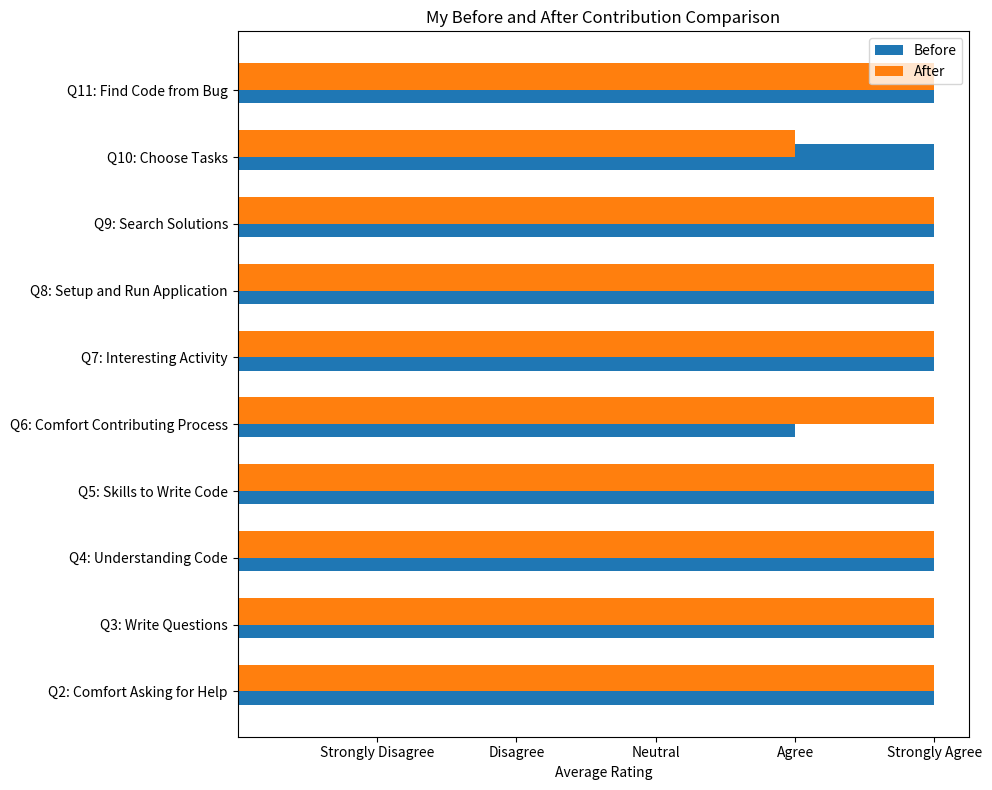

Recreate this plot in Python. (Note: this script raises an exception after producing the figure.)
import matplotlib.pyplot as plt

labels = [
    'Q2: Comfort Asking for Help',
    'Q3: Write Questions',
    'Q4: Understanding Code',
    'Q5: Skills to Write Code',
    'Q6: Comfort Contributing Process',
    'Q7: Interesting Activity',
    'Q8: Setup and Run Application',
    'Q9: Search Solutions',
    'Q10: Choose Tasks',
    'Q11: Find Code from Bug'
]

before = [5, 5, 5, 5, 4, 5, 5, 5, 5, 5]
after = [5, 5, 5, 5, 5, 5, 5, 5, 4, 5]


def plot_bar_chart():
    x = range(len(labels))

    fig, ax = plt.subplots(figsize=(10, 8))
    ax.barh(x, before, height=0.4, label='Before', align='center')
    ax.barh(x, after, height=0.4, label='After', align='edge')
    ax.set_xlabel('Average Rating')
    ax.set_title('My Before and After Contribution Comparison')
    ax.set_yticks(x)
    ax.set_yticklabels(labels)
    ax.set_xticks([1, 2, 3, 4, 5])
    ax.set_xticklabels(['Strongly Disagree', 'Disagree', 'Neutral', 'Agree', 'Strongly Agree'])
    ax.legend()

    plt.tight_layout()

    file_path = 'result/my_before_after_comparison.png'
    plt.savefig(file_path)


if __name__ == '__main__':
    plot_bar_chart()
